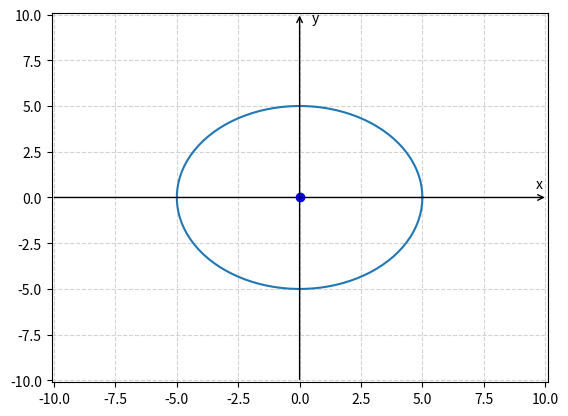

Write the Python code that produced this figure.
import numpy as np
from matplotlib import pyplot as plt
from math import pi
 
 
def main():
	u = 0
	v = 0
	a = 5
	b = 5
	t = np.linspace(0, 2 * pi, 100)
 
	plt.annotate("", xy=(10.1, 0), xycoords='data', xytext=(-10.1, 0), textcoords='data',
                 arrowprops=dict(arrowstyle="->", connectionstyle="arc3"))
	plt.annotate("", xy=(0, 10.1), xycoords='data', xytext=(0, -10.1), textcoords='data',
                 arrowprops=dict(arrowstyle="->", connectionstyle="arc3"))
	plt.grid(color='lightgray', linestyle='--')
	plt.plot(0, 0, 'bo')
 
	plt.text(9.6, 0.5, 'x')
	plt.text(0.5, 9.6, 'y')
 
	plt.xlim(-10.1, 10.1)
	plt.ylim(-10.1, 10.1)
 
	plt.plot(u + a * np.cos(t), v + b * np.sin(t))
 
	plt.show()
 
if __name__ == '__main__':
	main()
